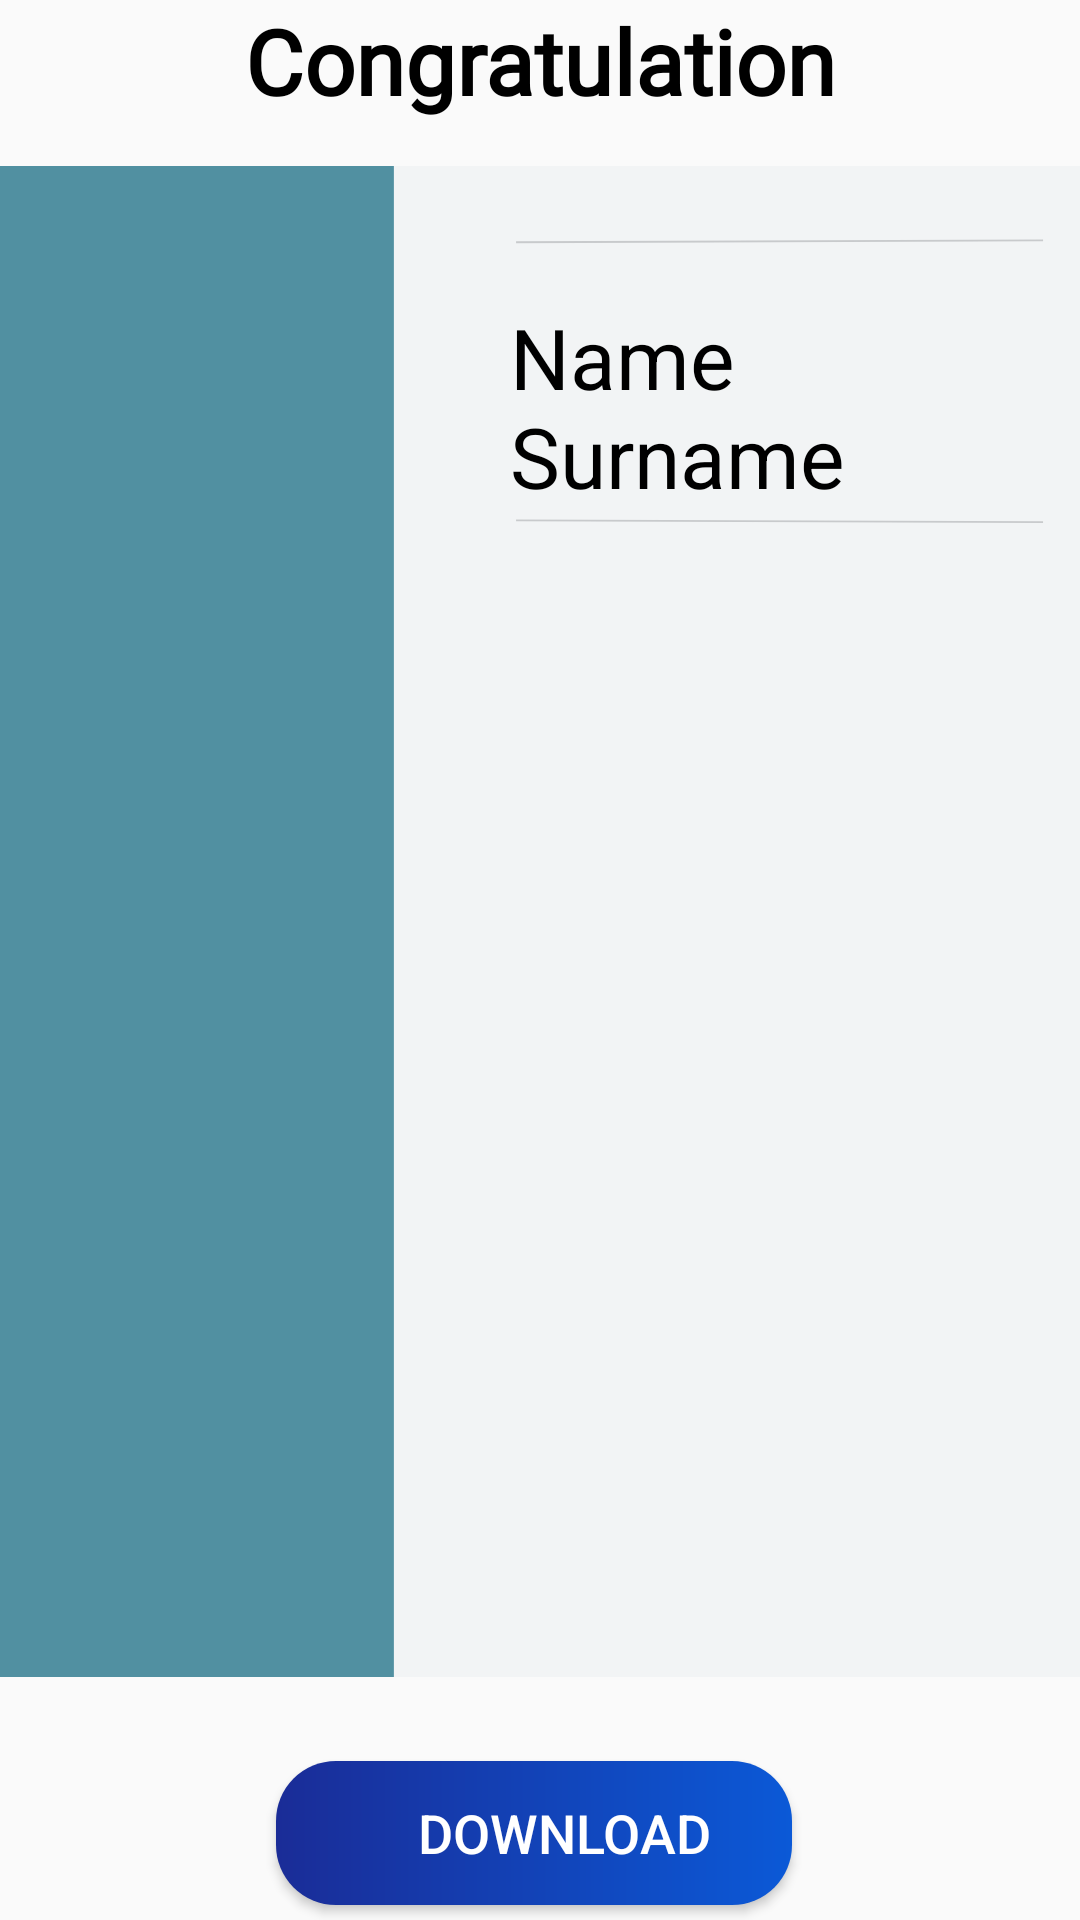

Reconstruct the res/layout file that produces this screen, plus the resources it refers to.
<!-- AndroidManifest.xml: application theme Theme.CVmaroc -->
<!-- res/layout/cv_view5.xml -->
<?xml version="1.0" encoding="utf-8"?>
<RelativeLayout
    xmlns:android="http://schemas.android.com/apk/res/android"
    xmlns:app="http://schemas.android.com/apk/res-auto"
    xmlns:card_view="http://schemas.android.com/apk/res-auto"
    xmlns:tools="http://schemas.android.com/tools"
    android:layout_width="match_parent"
    android:layout_height="match_parent">


    <TextView
        android:id="@+id/tv"
        android:layout_width="match_parent"
        android:layout_height="wrap_content"
        android:layout_alignParentStart="true"
        android:layout_alignParentTop="true"
        android:fontFamily="@font/opensance"
        android:gravity="center"
        android:text="Congratulation"
        android:textColor="@color/black"
        android:textSize="30sp"
        android:textStyle="bold" />

    <LinearLayout
        android:id="@+id/layout_cv"
        android:layout_width="600dp"
        android:layout_height="wrap_content"
        android:layout_above="@+id/btn_download"
        android:layout_below="@+id/tv"
        android:elevation="10dp"
        android:orientation="vertical"
        android:layout_alignParentStart="true"
        android:layout_alignParentEnd="true"
        android:layout_marginStart="0dp"
        android:layout_marginTop="15dp"
        android:layout_marginEnd="-2dp"
        android:layout_marginBottom="28dp"
        android:background="@drawable/cv_view5"
        tools:layout_editor_absoluteX="5dp">
        <LinearLayout
            android:layout_width="match_parent"
            android:layout_height="wrap_content"
            android:orientation="horizontal">

            <ImageView
                android:id="@+id/IVimage"
                android:layout_width="140dp"
                android:layout_height="120dp"
                android:layout_marginLeft="30dp"
                android:layout_marginTop="25dp"
                />


                <TextView
                    android:id="@+id/name"
                    android:layout_width="120dp"
                    android:layout_height="wrap_content"
                    android:layout_marginTop="45dp"
                    android:layout_marginEnd="3dp"
                    android:layout_marginLeft="40dp"
                    android:text="Name Surname"
                    android:textColor="@color/black"
                    android:textSize="28dp" />




        </LinearLayout>


        <LinearLayout
            android:layout_width="match_parent"
            android:layout_height="wrap_content"
            android:orientation="horizontal"
            android:layout_marginTop="5dp">

            <TextView
                android:id="@+id/information"
                android:layout_width="148dp"
                android:layout_height="match_parent"
                android:layout_marginStart="2dp"
                android:paddingLeft="4dp"
                android:layout_marginTop="10dp"
                android:textColor="@color/white"
                android:textSize="10sp" />

            <LinearLayout
                android:layout_width="match_parent"
                android:layout_height="wrap_content"
                android:layout_marginTop="20dp"
                android:orientation="vertical">
                <TextView
                    android:id="@+id/abouttt"
                    android:layout_width="match_parent"
                    android:layout_height="wrap_content"
                    android:layout_marginEnd="1dp"
                    android:layout_marginBottom="0dp"
                    android:layout_marginTop="20dp"
                    android:paddingLeft="30dp"
                    android:textSize="10sp"
                    android:textColor="@color/black"/>
                <TextView
                    android:id="@+id/education_experionce_"
                    android:layout_width="match_parent"
                    android:layout_height="wrap_content"
                    android:layout_marginEnd="1dp"
                    android:layout_marginBottom="0dp"
                    android:paddingLeft="10dp"
                    android:textSize="10sp"
                    android:textColor="@color/black"/>

            </LinearLayout>

        </LinearLayout>



    </LinearLayout>

    <Button
        android:id="@+id/btn_download"
        android:layout_width="wrap_content"
        android:layout_height="wrap_content"
        android:layout_alignParentStart="true"
        android:layout_alignParentEnd="true"
        android:layout_alignParentBottom="true"
        android:layout_centerHorizontal="true"
        android:layout_marginStart="92dp"
        android:layout_marginEnd="96dp"
        android:layout_marginBottom="5dp"
        android:background="@drawable/nice_btn"
        android:drawableLeft="@drawable/baseline_file_download_24"
        android:gravity="center"
        android:paddingLeft="20dp"
        android:text="Download"
        android:textColor="@color/white"
        android:textSize="18dp" />
</RelativeLayout>
<!-- resources referenced by this layout -->
<resources>
  <color name="black">#FF000000</color>
  <color name="white">#FFFFFFFF</color>
  <!-- drawable cv_view5 (drawable) -->
  <vector xmlns:android="http://schemas.android.com/apk/res/android"
      android:width="595dp"
      android:height="842dp"
      android:viewportWidth="595"
      android:viewportHeight="842">
    <path
        android:pathData="M0,0h595v842h-595z"
        android:fillColor="#F2F4F5"/>
    <path
        android:pathData="M0,0h216v842h-216z"
        android:fillColor="#5190A1"/>
    <path
        android:strokeWidth="1"
        android:pathData="M283,42.5L572,41.5"
        android:fillColor="#00000000"
        android:strokeColor="#C8CACC"/>
    <path
        android:strokeWidth="1"
        android:pathData="M283,197.5L572,198.5"
        android:fillColor="#00000000"
        android:strokeColor="#C8CACC"/>
  </vector>
  <!-- drawable nice_btn (drawable) -->
  <?xml version="1.0" encoding="utf-8"?>
  <shape xmlns:android="http://schemas.android.com/apk/res/android">
       <gradient android:startColor="#1A2C97"
           android:endColor="#0B59D7"
           android:type="linear"/>
      <corners android:radius="20dp"/>
  </shape>
  <style name="Theme.CVmaroc" parent="Base.Theme.CVmaroc" />
  <style name="Base.Theme.CVmaroc" parent="@style/Theme.AppCompat.Light.DarkActionBar">
          
  
      </style>
</resources>
